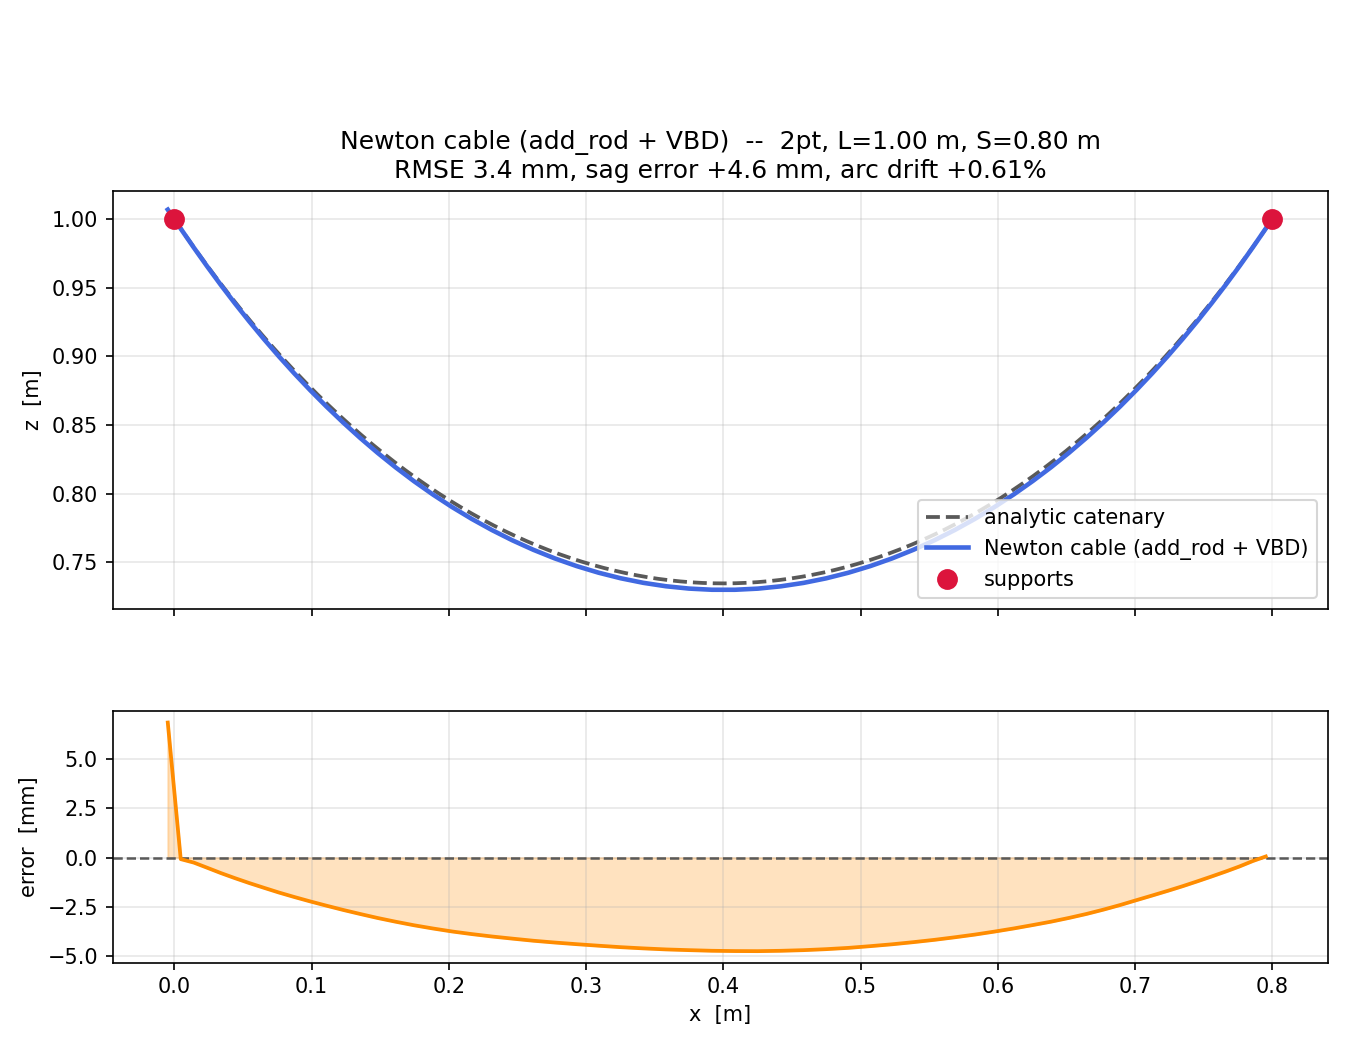

The table this chart was drawn from, first rows:
x_m, z_m
-0.004723, 1.007
0.004727, 0.993
0.01427, 0.9792
0.02399, 0.9655
0.03395, 0.952
0.04415, 0.9387
0.0546, 0.9255
0.06531, 0.9126
0.07628, 0.8999
0.08754, 0.8875
0.09907, 0.8753
0.1109, 0.8634
0.123, 0.8518
0.1355, 0.8405
0.1482, 0.8296
0.1613, 0.8191
0.1746, 0.809
0.1884, 0.7994
0.2024, 0.7902
0.2167, 0.7815
0.2314, 0.7734
0.2464, 0.7659
0.2617, 0.759
0.2772, 0.7528
0.293, 0.7472
0.3091, 0.7424
0.3253, 0.7383
0.3418, 0.735
0.3583, 0.7325
0.375, 0.7308
0.3917, 0.7299
0.4085, 0.7299
0.4252, 0.7307
0.4419, 0.7324
0.4585, 0.7349
0.4749, 0.7382
0.4911, 0.7423
0.5072, 0.7472
0.523, 0.7528
0.5385, 0.759
0.5538, 0.766
0.5688, 0.7735
0.5834, 0.7816
0.5978, 0.7903
0.6118, 0.7995
0.6255, 0.8091
0.6389, 0.8192
0.652, 0.8298
0.6647, 0.8407
0.6771, 0.8519
0.6892, 0.8636
0.701, 0.8755
0.7126, 0.8877
0.7238, 0.9001
0.7348, 0.9128
0.7455, 0.9257
0.756, 0.9389
0.7662, 0.9522
0.7761, 0.9657
0.7858, 0.9794
... 1 more rows
